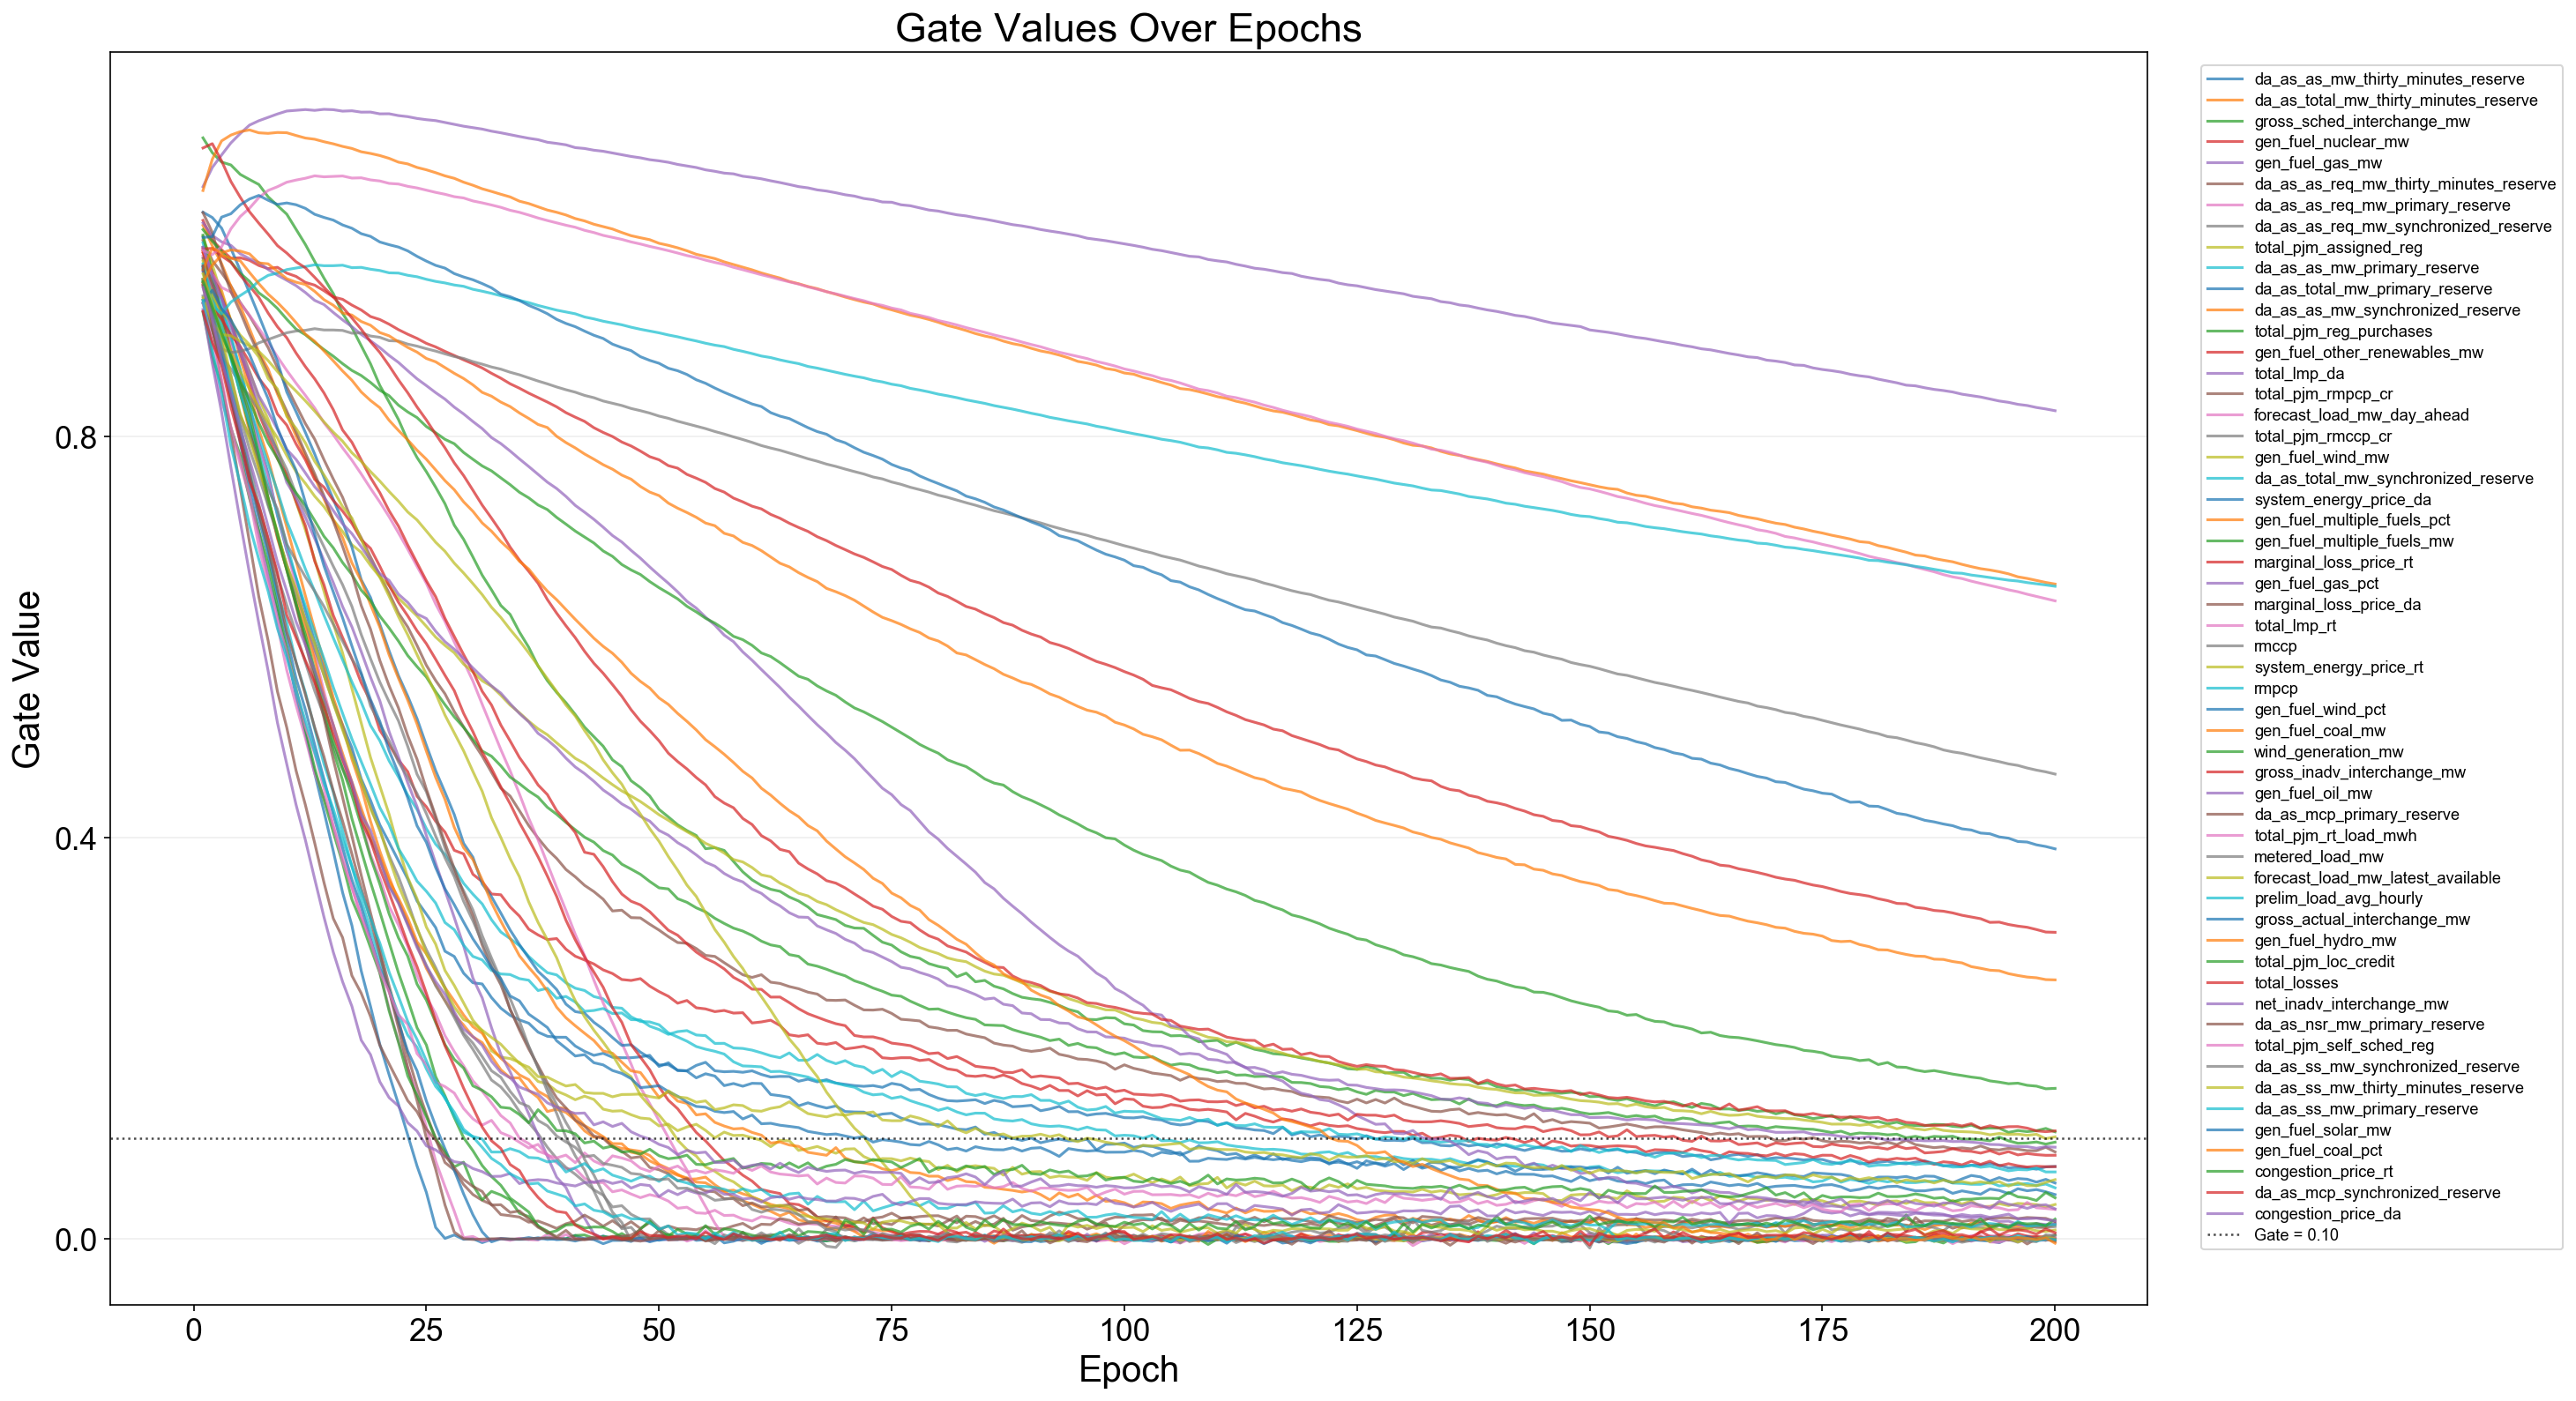

The table this chart was drawn from, first rows:
epoch, feature_index, feature, gate
1, 1, da_as_as_mw_thirty_minutes_reserve, 0.9538
1, 2, da_as_total_mw_thirty_minutes_reserve, 0.9857
1, 3, gross_sched_interchange_mw, 1.098
1, 4, gen_fuel_nuclear_mw, 1.016
1, 5, gen_fuel_gas_mw, 1.05
1, 6, da_as_as_req_mw_thirty_minutes_reserve, 0.996
1, 7, da_as_as_req_mw_primary_reserve, 0.9804
1, 8, da_as_as_req_mw_synchronized_reserve, 0.989
1, 9, total_pjm_assigned_reg, 0.9997
1, 10, da_as_as_mw_primary_reserve, 0.9937
1, 11, da_as_total_mw_primary_reserve, 0.9671
1, 12, da_as_as_mw_synchronized_reserve, 0.9849
1, 13, total_pjm_reg_purchases, 1.001
1, 14, gen_fuel_other_renewables_mw, 0.9836
1, 15, total_lmp_da, 0.9649
1, 16, total_pjm_rmpcp_cr, 0.9782
1, 17, forecast_load_mw_day_ahead, 0.988
1, 18, total_pjm_rmccp_cr, 0.9328
1, 19, gen_fuel_wind_mw, 0.9755
1, 20, da_as_total_mw_synchronized_reserve, 0.969
1, 21, system_energy_price_da, 1.024
1, 22, gen_fuel_multiple_fuels_pct, 1.011
1, 23, gen_fuel_multiple_fuels_mw, 0.9574
1, 24, marginal_loss_price_rt, 0.9517
1, 25, gen_fuel_gas_pct, 1.013
1, 26, marginal_loss_price_da, 1.024
1, 27, total_lmp_rt, 0.9365
1, 28, rmccp, 0.9365
1, 29, system_energy_price_rt, 0.9571
1, 30, rmpcp, 0.9726
1, 31, gen_fuel_wind_pct, 0.9697
1, 32, gen_fuel_coal_mw, 1.046
1, 33, wind_generation_mw, 1.007
1, 34, gross_inadv_interchange_mw, 0.9875
1, 35, gen_fuel_oil_mw, 0.9893
1, 36, da_as_mcp_primary_reserve, 0.9505
1, 37, total_pjm_rt_load_mwh, 0.986
1, 38, metered_load_mw, 0.9406
1, 39, forecast_load_mw_latest_available, 0.9387
1, 40, prelim_load_avg_hourly, 0.9544
1, 41, gross_actual_interchange_mw, 0.9337
1, 42, gen_fuel_hydro_mw, 0.9668
1, 43, total_pjm_loc_credit, 0.9242
1, 44, total_losses, 1.088
1, 45, net_inadv_interchange_mw, 0.927
1, 46, da_as_nsr_mw_primary_reserve, 0.9707
1, 47, total_pjm_self_sched_reg, 0.9336
1, 48, da_as_ss_mw_synchronized_reserve, 0.9569
1, 49, da_as_ss_mw_thirty_minutes_reserve, 0.9626
1, 50, da_as_ss_mw_primary_reserve, 0.9361
1, 51, gen_fuel_solar_mw, 0.9989
1, 52, gen_fuel_coal_pct, 0.9539
1, 53, congestion_price_rt, 0.9551
1, 54, da_as_mcp_synchronized_reserve, 0.9252
1, 55, congestion_price_da, 0.949
2, 1, da_as_as_mw_thirty_minutes_reserve, 0.9383
2, 2, da_as_total_mw_thirty_minutes_reserve, 0.9649
2, 3, gross_sched_interchange_mw, 1.083
2, 4, gen_fuel_nuclear_mw, 0.9963
2, 5, gen_fuel_gas_mw, 1.069
... 10,940 more rows
